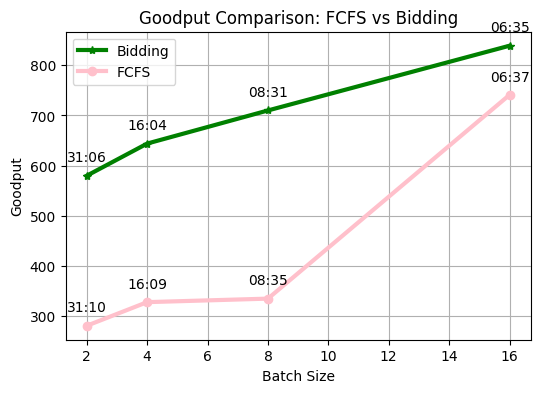

Reproduce this figure in Python.
import matplotlib.pyplot as plt

# Data
batch_sizes = [2, 4, 8, 16]
goodput_bidding = [580, 644, 710, 839]
timeline_bidding = ["31:06", "16:04", "08:31", "06:35"]
goodput_fcfs = [281, 328, 335, 741]
timeline_fcfs = ["31:10", "16:09", "08:35", "06:37"]

# Plotting
plt.rcParams['font.family'] = 'Comic Sans MS'
fig, ax = plt.subplots(figsize=(6, 4))

# Bidding
plt.plot(batch_sizes, goodput_bidding, marker='*', color='green', linewidth=3, label='Bidding')
for i, txt in enumerate(timeline_bidding):
    plt.annotate(txt, (batch_sizes[i], goodput_bidding[i]), textcoords="offset points", xytext=(0,10), ha='center')

# FCFS
plt.plot(batch_sizes, goodput_fcfs, marker='o', color='pink', linewidth=3, label='FCFS')
for i, txt in enumerate(timeline_fcfs):
    plt.annotate(txt, (batch_sizes[i], goodput_fcfs[i]), textcoords="offset points", xytext=(0,10), ha='center')

# Adding titles and labels
plt.title('Goodput Comparison: FCFS vs Bidding')
plt.xlabel('Batch Size')
plt.ylabel('Goodput')
plt.legend()
plt.grid(True)

# Display the plot
plt.savefig("goodput-batch-size-Llama-2-13b-chat-hf.png")
